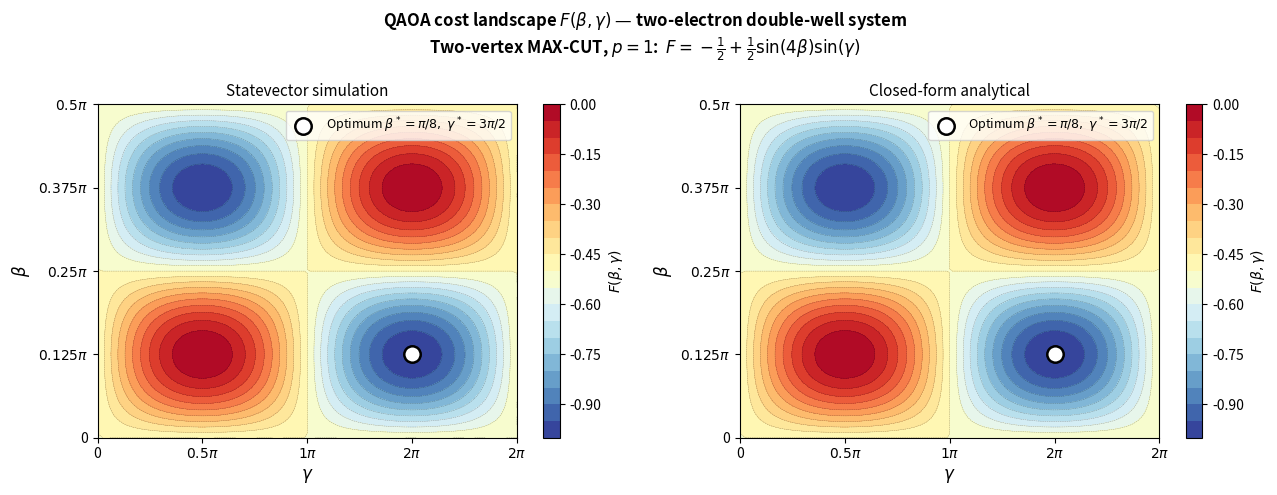
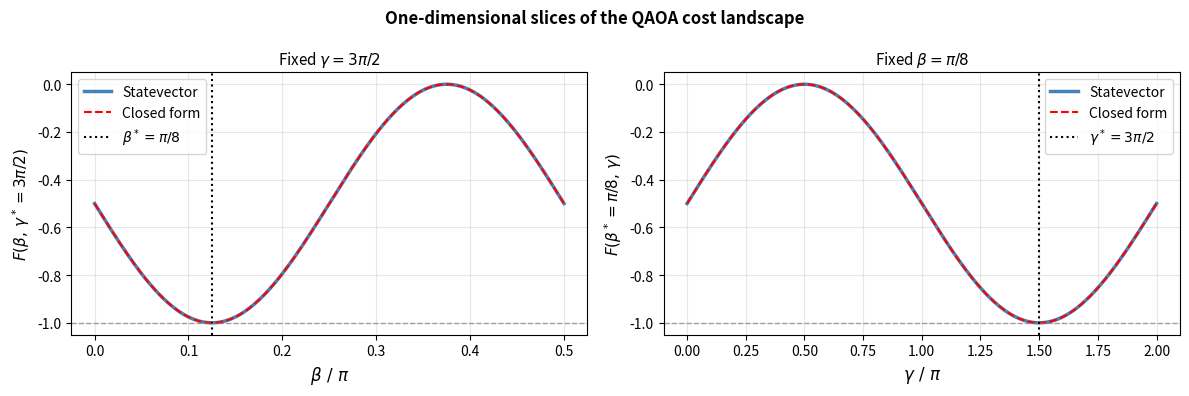
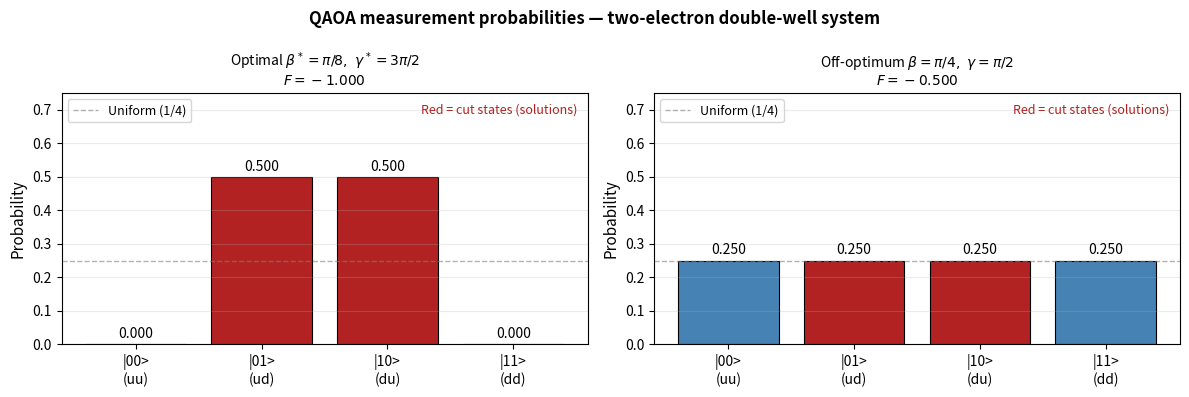
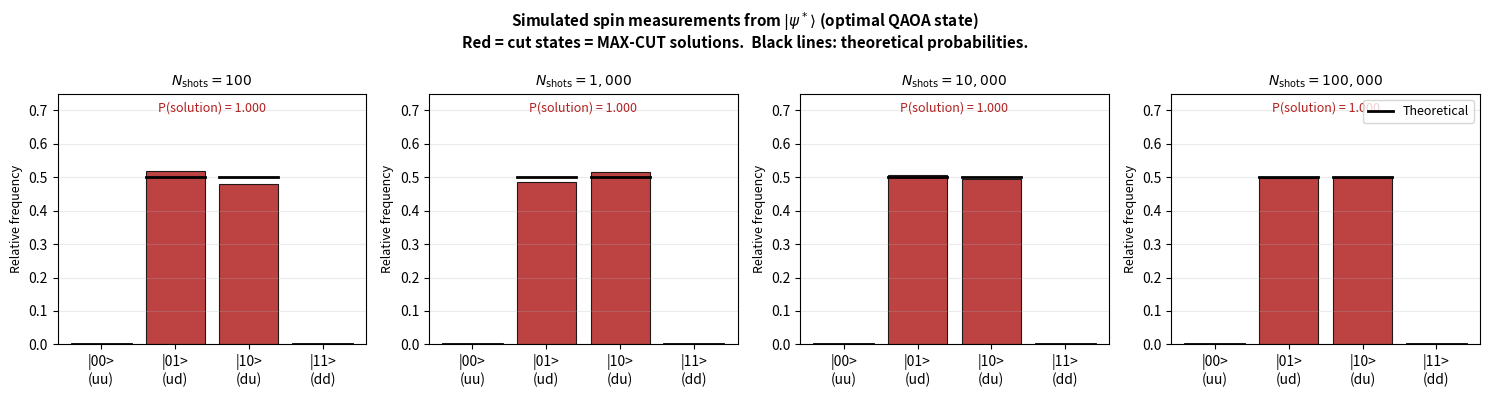
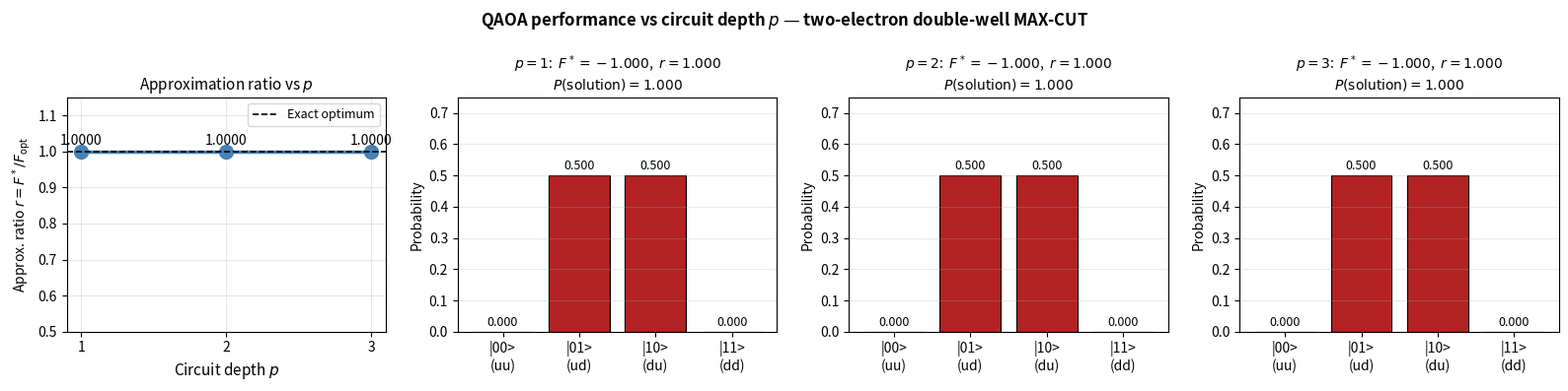

Here is the Python script that generated these plots, in order:
%matplotlib inline
import numpy as np
import matplotlib.pyplot as plt
from scipy.optimize import minimize
from matplotlib.ticker import MultipleLocator

np.random.seed(42)
print('NumPy', np.__version__)


# Single-qubit Pauli matrices
I2 = np.eye(2, dtype=complex)
X  = np.array([[0, 1],  [1,  0]], dtype=complex)
Y  = np.array([[0,-1j], [1j, 0]], dtype=complex)
Z  = np.array([[1, 0],  [0, -1]], dtype=complex)

# Two-qubit operators
II = np.kron(I2, I2)
ZZ = np.kron(Z,  Z)

# Cost Hamiltonian  H_C = -(1/2)(I - Z_L Z_R)
# Eigenvalues: 0 for |00>,|11> (same spin, no cut)
#             -1 for |01>,|10> (opposite spin, cut state = MAX-CUT solution)
H_C = -0.5 * (II - ZZ)

print('H_C diagonal {|00>, |01>, |10>, |11>}:')
print(' ', np.diag(H_C).real)
print()

basis = {'|00>': np.array([1,0,0,0], dtype=complex),
         '|01>': np.array([0,1,0,0], dtype=complex),
         '|10>': np.array([0,0,1,0], dtype=complex),
         '|11>': np.array([0,0,0,1], dtype=complex)}

spin_map = {'|00>':'|up-up>', '|01>':'|up-dn>', '|10>':'|dn-up>', '|11>':'|dn-dn>'}
for lbl, v in basis.items():
    ev  = np.real(v @ H_C @ v)
    tag = '  <-- MAX-CUT solution (cut state)' if ev < 0 else ''
    print(f'  <{lbl}|H_C|{lbl}> = {ev:+.1f}   {spin_map[lbl]}{tag}')

# Physical exchange Hamiltonian for reference
J    = 1.0
H_ex = (J/4) * (np.kron(X,X) + np.kron(Y,Y) + np.kron(Z,Z))
vals_ex = np.sort(np.linalg.eigvalsh(H_ex))
print(f'\nHeisenberg H_ex eigenvalues (J={J}):', vals_ex)
print(f'  Singlet E = -3J/4 = {-3*J/4},   triplet E = J/4 = {J/4}')


def cost_unitary(gamma):
    """
    U_C(gamma) = exp(-i * gamma * H_C).
    H_C diagonal => elementwise phase.
    Diagonal entries: exp(-i*gamma*[0, -1, -1, 0]) = [1, exp(+i*gamma), exp(+i*gamma), 1].
    """
    phases = np.exp(-1j * gamma * np.diag(H_C).real)
    return np.diag(phases)


def mixer_unitary(beta):
    """
    U_B(beta) = Rx(2*beta) kron Rx(2*beta).
    Rx(2*beta) = [[cos(beta), -i*sin(beta)], [-i*sin(beta), cos(beta)]].
    """
    c, s = np.cos(beta), np.sin(beta)
    Rx   = np.array([[c, -1j*s], [-1j*s, c]], dtype=complex)
    return np.kron(Rx, Rx)


# Verify unitarity
Uc = cost_unitary(1.2)
Ub = mixer_unitary(0.4)
print(f'U_C unitarity error: {np.max(np.abs(Uc.conj().T @ Uc - II)):.2e}')
print(f'U_B unitarity error: {np.max(np.abs(Ub.conj().T @ Ub - II)):.2e}')

print('\nU_C(pi/2) diagonal:')
Uc_test = cost_unitary(np.pi/2)
for lbl, ph in zip(['|00>','|01>','|10>','|11>'], np.diag(Uc_test)):
    print(f'  {lbl}: {ph:.4f}')


def qaoa_state(beta, gamma):
    """p=1 QAOA statevector: U_B(beta) @ U_C(gamma) @ |+>^{tensor 2}."""
    plus = np.ones(4, dtype=complex) / 2.0   # uniform superposition
    return mixer_unitary(beta) @ cost_unitary(gamma) @ plus


def expected_cost(beta, gamma):
    """F(beta, gamma) = <psi| H_C |psi>."""
    psi = qaoa_state(beta, gamma)
    return float(np.real(psi.conj() @ H_C @ psi))


def closed_form(beta, gamma):
    """
    Analytical p=1 result:
        F(beta, gamma) = -1/2 + (1/2) sin(4*beta) sin(gamma).
    Range [-1, 0].  Minimum F=-1 at beta=pi/8, gamma=3*pi/2.
    """
    return -0.5 + 0.5 * np.sin(4 * beta) * np.sin(gamma)


# Verify closed form on a fine grid
N      = 80
betas  = np.linspace(0, np.pi/2,  N)
gammas = np.linspace(0, 2*np.pi,  N)
B, G   = np.meshgrid(betas, gammas, indexing='ij')

F_num = np.array([[expected_cost(b, g) for g in gammas] for b in betas])
F_ana = closed_form(B, G)

print(f'Max pointwise error (statevector vs closed form): {np.max(np.abs(F_num - F_ana)):.2e}')
print(f'F range [num]:  [{F_num.min():.4f}, {F_num.max():.4f}]')
print(f'F range [ana]:  [{F_ana.min():.4f}, {F_ana.max():.4f}]')


beta_opt, gamma_opt = np.pi/8, 3*np.pi/2

fig, axes = plt.subplots(1, 2, figsize=(13, 5))
fig.suptitle(
    r'QAOA cost landscape $F(\beta,\gamma)$ — two-electron double-well system' '\n'
    r'Two-vertex MAX-CUT, $p=1$:  $F = -\frac{1}{2} + \frac{1}{2}\sin(4\beta)\sin(\gamma)$',
    fontsize=12, fontweight='bold'
)

levels = np.linspace(-1, 0, 21)
for ax, data, title in zip(
    axes,
    [F_num, F_ana],
    ['Statevector simulation', 'Closed-form analytical']
):
    im = ax.contourf(G, B, data, levels=levels, cmap='RdYlBu_r')
    ax.contour(G, B, data, levels=levels, colors='k', linewidths=0.3, alpha=0.4)
    plt.colorbar(im, ax=ax, label=r'$F(\beta,\gamma)$')
    ax.scatter(gamma_opt, beta_opt, s=140, c='white', edgecolors='black',
               linewidths=1.8, zorder=5,
               label=r'Optimum $\beta^*=\pi/8,\ \gamma^*=3\pi/2$')
    ax.set_xlabel(r'$\gamma$', fontsize=12)
    ax.set_ylabel(r'$\beta$',  fontsize=12)
    ax.set_title(title, fontsize=11)
    ax.set_xlim(0, 2*np.pi)
    ax.set_ylim(0, np.pi/2)
    ax.xaxis.set_major_formatter(plt.FuncFormatter(
        lambda v, _: rf'${v/np.pi:.1g}\pi$' if v > 0 else '0'))
    ax.yaxis.set_major_formatter(plt.FuncFormatter(
        lambda v, _: rf'${v/np.pi:.3g}\pi$' if v > 0 else '0'))
    ax.xaxis.set_major_locator(MultipleLocator(np.pi/2))
    ax.yaxis.set_major_locator(MultipleLocator(np.pi/8))
    ax.legend(fontsize=9, loc='upper right')

plt.tight_layout()
plt.savefig('qaoa_landscape.png', dpi=140, bbox_inches='tight')
plt.show()
print('Figure saved to qaoa_landscape.png')


fig, (ax1, ax2) = plt.subplots(1, 2, figsize=(12, 4))
fig.suptitle('One-dimensional slices of the QAOA cost landscape',
             fontsize=12, fontweight='bold')

bv = np.linspace(0, np.pi/2, 300)
ax1.plot(bv/np.pi, [expected_cost(b, gamma_opt) for b in bv],
         'steelblue', lw=2.5, label='Statevector')
ax1.plot(bv/np.pi, closed_form(bv, gamma_opt),
         'r--', lw=1.5, label='Closed form')
ax1.axvline(beta_opt/np.pi, color='k', ls=':', lw=1.5,
            label=r'$\beta^* = \pi/8$')
ax1.axhline(-1, color='gray', ls='--', lw=1, alpha=0.7)
ax1.set_xlabel(r'$\beta\ /\ \pi$', fontsize=12)
ax1.set_ylabel(r'$F(\beta,\, \gamma^*{=}3\pi/2)$', fontsize=11)
ax1.set_title(r'Fixed $\gamma = 3\pi/2$', fontsize=11)
ax1.legend(fontsize=10); ax1.grid(True, alpha=0.3)

gv = np.linspace(0, 2*np.pi, 300)
ax2.plot(gv/np.pi, [expected_cost(beta_opt, g) for g in gv],
         'steelblue', lw=2.5, label='Statevector')
ax2.plot(gv/np.pi, closed_form(beta_opt, gv),
         'r--', lw=1.5, label='Closed form')
ax2.axvline(gamma_opt/np.pi, color='k', ls=':', lw=1.5,
            label=r'$\gamma^* = 3\pi/2$')
ax2.axhline(-1, color='gray', ls='--', lw=1, alpha=0.7)
ax2.set_xlabel(r'$\gamma\ /\ \pi$', fontsize=12)
ax2.set_ylabel(r'$F(\beta^*{=}\pi/8,\, \gamma)$', fontsize=11)
ax2.set_title(r'Fixed $\beta = \pi/8$', fontsize=11)
ax2.legend(fontsize=10); ax2.grid(True, alpha=0.3)

plt.tight_layout()
plt.savefig('qaoa_slices.png', dpi=140, bbox_inches='tight')
plt.show()


def objective(params):
    return expected_cost(params[0], params[1])


print('COBYLA optimisation (20 random restarts) ...')
best_cobyla = None
for _ in range(20):
    b0  = np.random.uniform(0, np.pi/2)
    g0  = np.random.uniform(0, 2*np.pi)
    res = minimize(objective, [b0, g0], method='COBYLA',
                   options={'maxiter': 1000, 'rhobeg': 0.3})
    if best_cobyla is None or res.fun < best_cobyla.fun:
        best_cobyla = res

b_co, g_co = best_cobyla.x
print(f'  beta*  = {b_co:.5f}  ({b_co/np.pi:.4f} pi)')
print(f'  gamma* = {g_co:.5f}  ({g_co/np.pi:.4f} pi)')
print(f'  F*     = {best_cobyla.fun:.6f}')


print('\nBFGS optimisation (20 random restarts) ...')
best_bfgs = None
for _ in range(20):
    b0  = np.random.uniform(0, np.pi/2)
    g0  = np.random.uniform(0, 2*np.pi)
    res = minimize(objective, [b0, g0], method='BFGS',
                   options={'maxiter': 500})
    if best_bfgs is None or res.fun < best_bfgs.fun:
        best_bfgs = res

b_bf, g_bf = best_bfgs.x
print(f'  beta*  = {b_bf:.5f}  ({b_bf/np.pi:.4f} pi)')
print(f'  gamma* = {g_bf:.5f}  ({g_bf/np.pi:.4f} pi)')
print(f'  F*     = {best_bfgs.fun:.6f}')


# Analytical optimum
b_opt = np.pi/8;  g_opt = 3*np.pi/2
F_opt = closed_form(b_opt, g_opt)
print(f'\nAnalytical:  beta* = pi/8 = {b_opt:.5f},  gamma* = 3*pi/2 = {g_opt:.5f},  F* = {F_opt:.6f}')
print(f'\n|F_COBYLA - F_opt| = {abs(best_cobyla.fun - F_opt):.2e}')
print(f'|F_BFGS   - F_opt| = {abs(best_bfgs.fun   - F_opt):.2e}')


psi_opt = qaoa_state(b_opt, g_opt)
probs   = np.abs(psi_opt)**2

print('Optimal QAOA state probabilities (beta*=pi/8, gamma*=3*pi/2):')
for k, (lbl, sp) in enumerate(zip(['|00>','|01>','|10>','|11>'],
                                   ['|up-up>','|up-dn>','|dn-up>','|dn-dn>'])):
    sol = '  <-- MAX-CUT solution' if np.diag(H_C).real[k] < 0 else ''
    print(f'  P({lbl}) = P({sp}) = {probs[k]:.4f}{sol}')

print(f'\nExpected cost F* = {(psi_opt.conj() @ H_C @ psi_opt).real:.4f}')
print(f'P(finding a solution) = P(|01>) + P(|10>) = {probs[1]+probs[2]:.4f}')

# Verify |T0> = (|01>+|10>)/sqrt(2)
T0 = np.array([0, 1, 1, 0], dtype=complex) / np.sqrt(2)
print(f'\n|<T0|psi*>|^2 = {abs(np.vdot(T0, psi_opt))**2:.6f}  (1.0 means psi* = |T0>)')

# Bar charts: optimal vs non-optimal
colours = ['steelblue', 'firebrick', 'firebrick', 'steelblue']
bar_labels = ['|00>\n(uu)', '|01>\n(ud)', '|10>\n(du)', '|11>\n(dd)']

fig, axes = plt.subplots(1, 2, figsize=(12, 4))
fig.suptitle('QAOA measurement probabilities — two-electron double-well system',
             fontsize=12, fontweight='bold')

for ax, (b, g), subtitle in zip(
    axes,
    [(b_opt, g_opt), (np.pi/4, np.pi/2)],
    [r'Optimal $\beta^*=\pi/8,\ \gamma^*=3\pi/2$',
     r'Off-optimum $\beta=\pi/4,\ \gamma=\pi/2$']
):
    pv = np.abs(qaoa_state(b, g))**2
    ax.bar(bar_labels, pv, color=colours, edgecolor='black', linewidth=0.8)
    for k_b, p_b in enumerate(pv):
        ax.text(k_b, p_b+0.01, f'{p_b:.3f}', ha='center', va='bottom', fontsize=10)
    ax.axhline(0.25, color='gray', ls='--', lw=1, alpha=0.6, label='Uniform (1/4)')
    ax.set_ylim(0, 0.75)
    ax.set_ylabel('Probability', fontsize=11)
    ax.set_title(subtitle + f'\n$F = {expected_cost(b,g):.3f}$', fontsize=10)
    ax.legend(fontsize=9)
    ax.grid(True, alpha=0.25, axis='y')
    ax.text(0.98, 0.96, 'Red = cut states (solutions)',
            transform=ax.transAxes, ha='right', va='top',
            fontsize=9, color='firebrick', style='italic')

plt.tight_layout()
plt.savefig('qaoa_probabilities.png', dpi=140, bbox_inches='tight')
plt.show()


fig, axes = plt.subplots(1, 4, figsize=(15, 4))
fig.suptitle(
    r'Simulated spin measurements from $|\psi^*\rangle$ (optimal QAOA state)' '\n'
    'Red = cut states = MAX-CUT solutions.  Black lines: theoretical probabilities.',
    fontsize=11, fontweight='bold'
)

exact_probs = np.abs(qaoa_state(b_opt, g_opt))**2

for ax, N in zip(axes, [100, 1_000, 10_000, 100_000]):
    outcomes = np.random.choice(4, size=N, p=exact_probs)
    counts   = np.bincount(outcomes, minlength=4)
    freq     = counts / N

    ax.bar(bar_labels, freq, color=colours, edgecolor='black', linewidth=0.8, alpha=0.85)
    for k_b, (f, p_ex) in enumerate(zip(freq, exact_probs)):
        ax.plot([k_b - 0.4, k_b + 0.4], [p_ex, p_ex], 'k-', lw=2.0)

    ax.set_title(f'$N_{{\\rm shots}} = {N:,}$', fontsize=10)
    ax.set_ylim(0, 0.75)
    ax.set_ylabel('Relative frequency', fontsize=9)
    ax.grid(True, alpha=0.25, axis='y')
    frac_correct = (counts[1] + counts[2]) / N
    ax.text(0.5, 0.97, f'P(solution) = {frac_correct:.3f}',
            transform=ax.transAxes, ha='center', va='top',
            fontsize=9, color='firebrick')

axes[-1].plot([], [], 'k-', lw=2, label='Theoretical')
axes[-1].legend(fontsize=9, loc='upper right')

plt.tight_layout()
plt.savefig('qaoa_sampling.png', dpi=140, bbox_inches='tight')
plt.show()
print(f'Theoretical P(solution) = {exact_probs[1]+exact_probs[2]:.4f}')


def qaoa_state_p(betas, gammas):
    """
    General depth-p QAOA statevector.
    |psi> = U_B(beta_p) U_C(gamma_p) ... U_B(beta_1) U_C(gamma_1) |+>^{tensor 2}
    betas, gammas : arrays of length p.
    """
    psi = np.ones(4, dtype=complex) / 2.0
    for beta, gamma in zip(betas, gammas):
        psi = cost_unitary(gamma)  @ psi
        psi = mixer_unitary(beta)  @ psi
    return psi


def objective_p(params):
    p = len(params) // 2
    psi = qaoa_state_p(params[p:], params[:p])
    return float(np.real(psi.conj() @ H_C @ psi))


results = {}
for p in [1, 2, 3]:
    best = None
    for _ in range(30):
        g0  = np.random.uniform(0, 2*np.pi, p)
        b0  = np.random.uniform(0, np.pi/2,  p)
        x0  = np.concatenate([g0, b0])
        res = minimize(objective_p, x0, method='COBYLA',
                       options={'maxiter': 3000, 'rhobeg': 0.3})
        if best is None or res.fun < best.fun:
            best = res
    psi_p  = qaoa_state_p(best.x[p:], best.x[:p])
    pr     = np.abs(psi_p)**2
    results[p] = {'F': best.fun, 'probs': pr}
    print(f'p={p}: F* = {best.fun:.6f},  r = {best.fun/F_opt:.4f},  '
          f'P(solution) = {pr[1]+pr[2]:.4f}')


fig, axes = plt.subplots(1, 4, figsize=(16, 4))
fig.suptitle('QAOA performance vs circuit depth $p$ — two-electron double-well MAX-CUT',
             fontsize=12, fontweight='bold')

ps     = list(results.keys())
ratios = [results[p]['F'] / F_opt for p in ps]

ax = axes[0]
ax.plot(ps, ratios, 'o-', color='steelblue', ms=10, lw=2.5)
ax.axhline(1.0, color='k', ls='--', lw=1.2, label='Exact optimum')
for p_, r_ in zip(ps, ratios):
    ax.text(p_, r_+0.01, f'{r_:.4f}', ha='center', va='bottom', fontsize=10)
ax.set_xlabel('Circuit depth $p$', fontsize=11)
ax.set_ylabel(r'Approx. ratio $r = F^*/F_{\rm opt}$', fontsize=10)
ax.set_title('Approximation ratio vs $p$', fontsize=11)
ax.set_xticks(ps); ax.set_ylim(0.5, 1.15)
ax.legend(fontsize=9); ax.grid(True, alpha=0.3)

for ax, p in zip(axes[1:], [1, 2, 3]):
    pr = results[p]['probs']
    ax.bar(bar_labels, pr, color=colours, edgecolor='black', linewidth=0.8)
    for k_b, pv in enumerate(pr):
        ax.text(k_b, pv+0.01, f'{pv:.3f}', ha='center', va='bottom', fontsize=9)
    ax.set_ylim(0, 0.75)
    ax.set_ylabel('Probability', fontsize=10)
    ax.set_title(
        f'$p={p}$:  $F^*={results[p]["F"]:.3f}$,  $r={results[p]["F"]/F_opt:.3f}$\n'
        f'$P({{\\rm solution}})={pr[1]+pr[2]:.3f}$',
        fontsize=10
    )
    ax.grid(True, alpha=0.25, axis='y')

plt.tight_layout()
plt.savefig('qaoa_summary.png', dpi=140, bbox_inches='tight')
plt.show()
